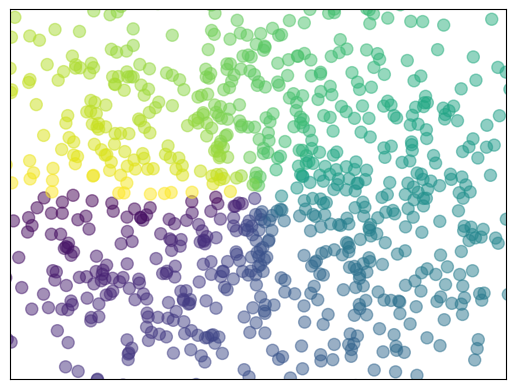

Recreate this plot in Python.
#Scatter散点图
# 导入 matplotlib 库的 pyplot 模块，它是 Python 里强大的绘图工具，之后用它来绘制散点图
import matplotlib.pyplot as plt
# 导入 numpy 库，这个库用于高效的数值计算，能方便地生成随机数据
import numpy as np

# 设定数据点的数量为 1024 个，后续就会生成 1024 个数据点用于绘图
n = 1024    # data size

# 利用 numpy 的 random.normal 函数生成 n 个服从正态分布（高斯分布）的随机数
# 第一个参数 0 是正态分布的均值，意味着数据大致围绕 0 分布
# 第二个参数 1 是正态分布的标准差，反映了数据的离散程度
# 这些随机数作为每个数据点的 X 坐标值
X = np.random.normal(0, 1, n) # 每一个点的X值

# 同理，再次使用 random.normal 函数生成 n 个服从正态分布的随机数
# 同样均值为 0，标准差为 1，这些随机数作为每个数据点的 Y 坐标值
Y = np.random.normal(0, 1, n) # 每一个点的Y值

# 用 numpy 的 arctan2 函数计算每个数据点相对于原点的角度（以弧度为单位）
# 这个角度值将作为每个数据点的颜色依据，不同角度对应不同颜色
T = np.arctan2(Y, X) # for color value

# 使用 pyplot 的 scatter 函数绘制散点图
# 传入 X 和 Y 作为散点的坐标
# s=75 表示设置每个散点的大小为 75
# c=T 表示根据 T（角度值）为每个散点指定颜色，会形成颜色渐变效果
# alpha=.5 表示设置散点的透明度为 0.5，让图形看起来更柔和
plt.scatter(X, Y, s=75, c=T, alpha=.5)

# 设置 x 轴的显示范围，让图形在 x 轴上只显示 -1.5 到 1.5 之间的部分
plt.xlim(-1.5, 1.5)
# 传入空元组，这样就不会显示 x 轴上的刻度，让图形更简洁
plt.xticks(())  # ignore xticks

# 设置 y 轴的显示范围，让图形在 y 轴上只显示 -1.5 到 1.5 之间的部分
plt.ylim(-1.5, 1.5)
# 传入空元组，不显示 y 轴上的刻度，保持图形简洁
plt.yticks(())  # ignore yticks

# 调用 show 函数将绘制好的散点图显示出来
plt.show()